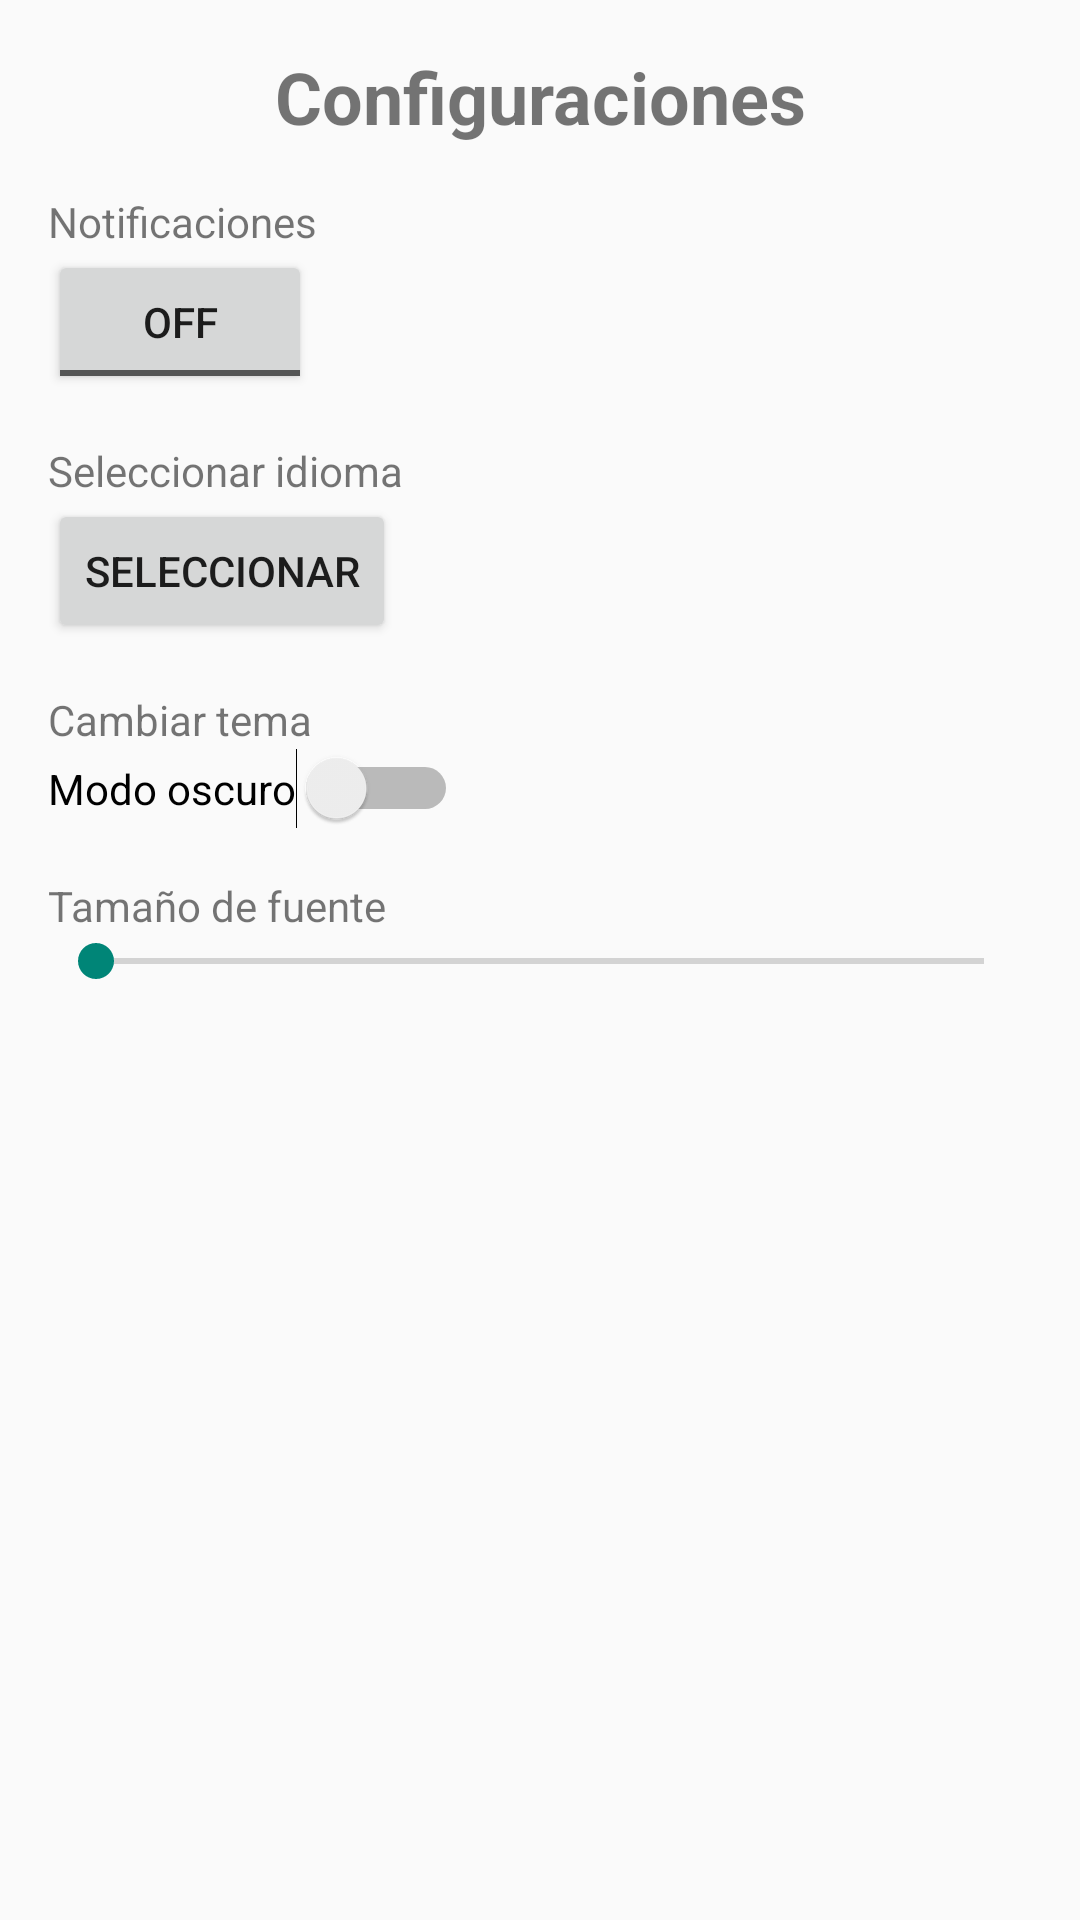

This screen was rendered from an Android layout file. Write that file and the resources it references.
<!-- AndroidManifest.xml: application theme Theme.AppCompat.Light.DarkActionBar -->
<!-- res/layout/activity_configuraciones.xml -->
<androidx.constraintlayout.widget.ConstraintLayout
    xmlns:android="http://schemas.android.com/apk/res/android"
    xmlns:app="http://schemas.android.com/apk/res-auto"
    xmlns:tools="http://schemas.android.com/tools"
    android:id="@+id/configuraciones_activity"
    android:layout_width="match_parent"
    android:layout_height="match_parent"
    android:padding="16dp"
    tools:context=".ConfiguracionesActivity">

    
    <TextView
        android:id="@+id/tvConfiguraciones"
        android:layout_width="wrap_content"
        android:layout_height="wrap_content"
        android:text="@string/configuraciones"
        android:textSize="24sp"
        android:textStyle="bold"
        app:layout_constraintTop_toTopOf="parent"
        app:layout_constraintStart_toStartOf="parent"
        app:layout_constraintEnd_toEndOf="parent"
        android:layout_marginBottom="24dp" />

    
    <TextView
        android:id="@+id/tvNotificaciones"
        android:layout_width="wrap_content"
        android:layout_height="wrap_content"
        android:text="@string/notificaciones"
        app:layout_constraintTop_toBottomOf="@id/tvConfiguraciones"
        app:layout_constraintStart_toStartOf="parent"
        android:layout_marginTop="16dp" />

    <ToggleButton
        android:id="@+id/toggleNotificaciones"
        android:layout_width="wrap_content"
        android:layout_height="wrap_content"
        android:textOn="@string/on"
        android:textOff="@string/off"
        app:layout_constraintTop_toBottomOf="@id/tvNotificaciones"
        app:layout_constraintStart_toStartOf="parent"
        android:layout_marginBottom="24dp" />

    
    <TextView
        android:id="@+id/tvIdioma"
        android:layout_width="wrap_content"
        android:layout_height="wrap_content"
        android:text="Seleccionar idioma"
        app:layout_constraintTop_toBottomOf="@id/toggleNotificaciones"
        app:layout_constraintStart_toStartOf="parent"
        android:layout_marginTop="16dp" />

    <Button
        android:id="@+id/btnMenuIdioma"
        android:layout_width="wrap_content"
        android:layout_height="wrap_content"
        android:text="Seleccionar"
        app:layout_constraintTop_toBottomOf="@id/tvIdioma"
        app:layout_constraintStart_toStartOf="parent"
        android:layout_marginBottom="24dp" />

    
    <TextView
        android:id="@+id/tvTema"
        android:layout_width="wrap_content"
        android:layout_height="wrap_content"
        android:text="@string/cambiar_tema"
        app:layout_constraintTop_toBottomOf="@id/btnMenuIdioma"
        app:layout_constraintStart_toStartOf="parent"
        android:layout_marginTop="16dp" />

    <Switch
        android:id="@+id/switchTema"
        android:layout_width="wrap_content"
        android:layout_height="wrap_content"
        android:text="@string/modo_oscuro"
        app:layout_constraintTop_toBottomOf="@id/tvTema"
        app:layout_constraintStart_toStartOf="parent"
        tools:ignore="UseSwitchCompatOrMaterialXml" />

    <TextView
        android:id="@+id/tvTamañoFuente"
        android:layout_width="wrap_content"
        android:layout_height="wrap_content"
        android:text="@string/tama_o_de_fuente"
        app:layout_constraintTop_toBottomOf="@id/switchTema"
        app:layout_constraintStart_toStartOf="parent"
        android:layout_marginTop="16dp" />

    <SeekBar
        android:id="@+id/seekbarTamañoFuente"
        android:layout_width="match_parent"
        android:layout_height="wrap_content"
        android:max="20"
        app:layout_constraintTop_toBottomOf="@id/tvTamañoFuente"
        app:layout_constraintStart_toStartOf="parent"
        app:layout_constraintEnd_toEndOf="parent" />
</androidx.constraintlayout.widget.ConstraintLayout>
<!-- resources referenced by this layout -->
<resources>
  <string name="cambiar_tema">Cambiar tema</string>
  <string name="configuraciones">Configuraciones</string>
  <string name="modo_oscuro">Modo oscuro</string>
  <string name="notificaciones">Notificaciones</string>
  <string name="off">OFF</string>
  <string name="on">ON</string>
  <string name="tama_o_de_fuente">Tamaño de fuente</string>
</resources>
